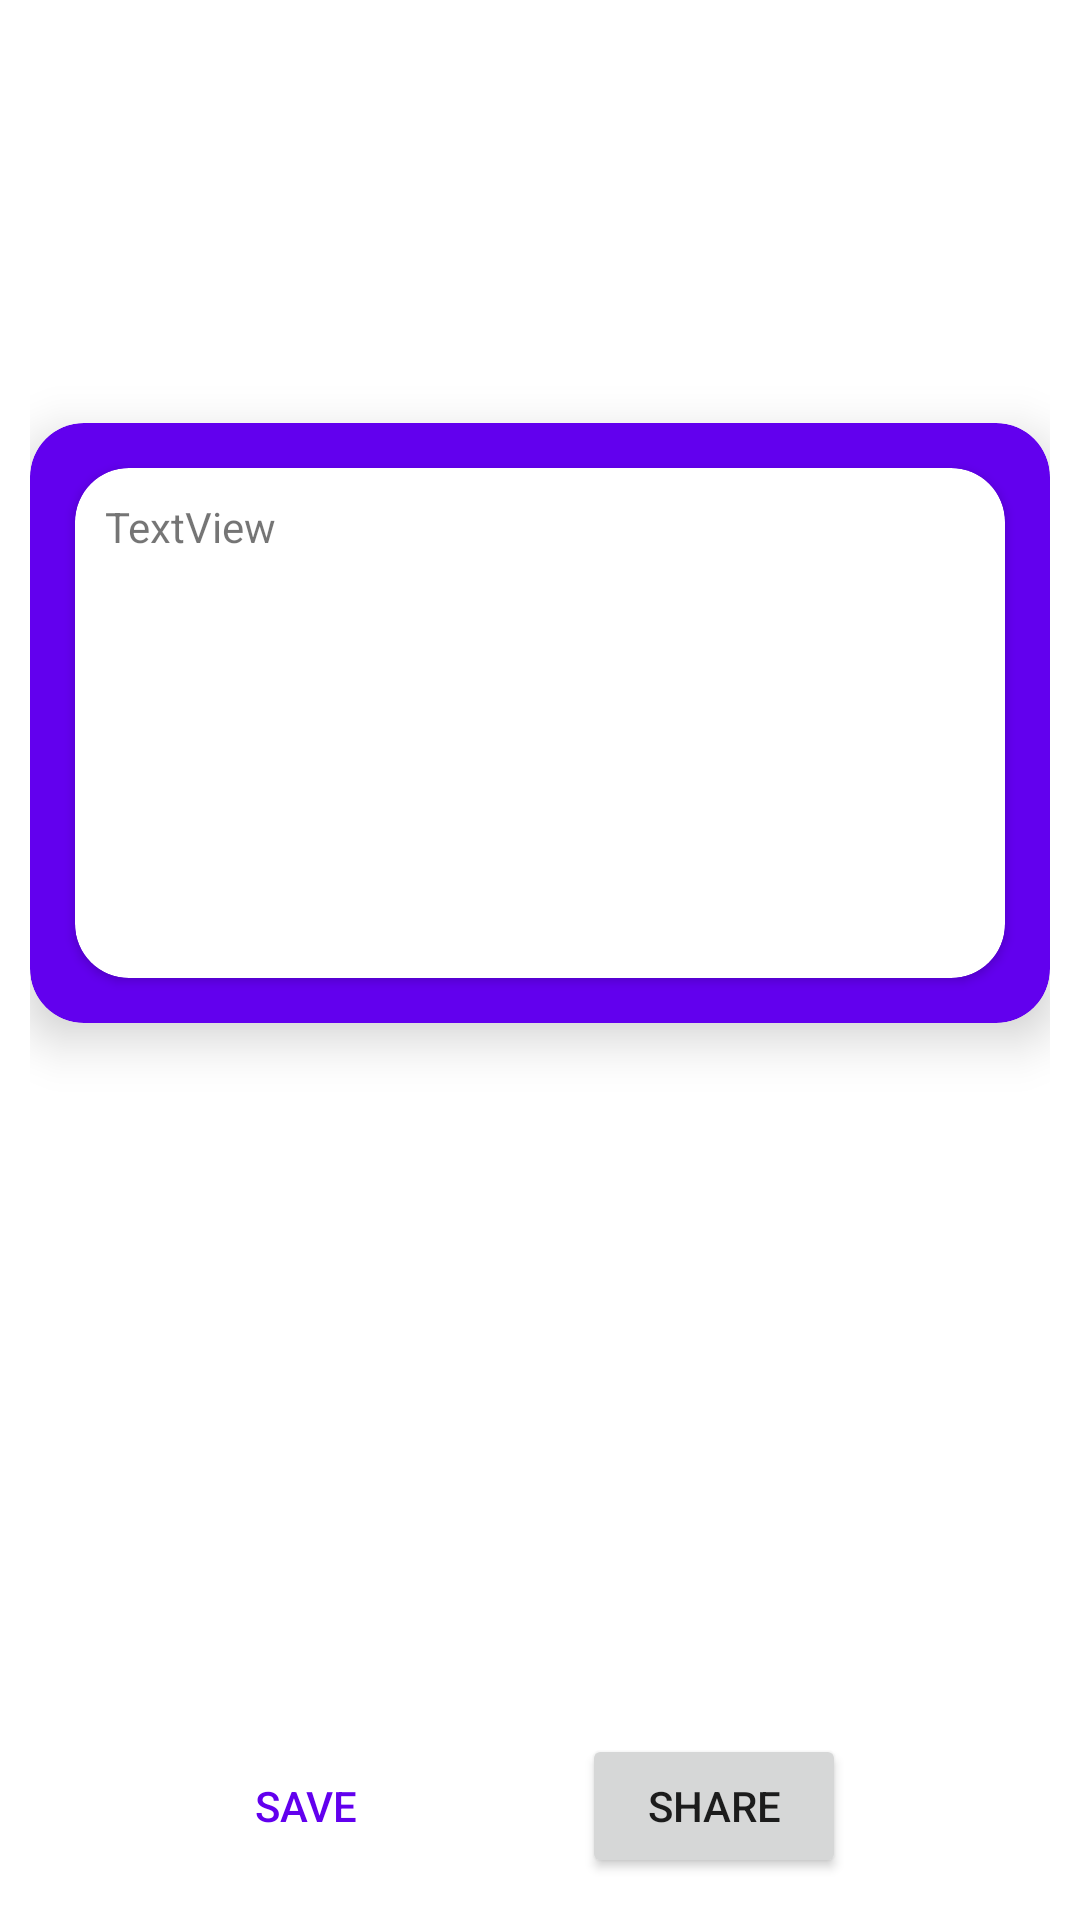

Write the Android layout XML for this screen, with the resource values it uses.
<!-- AndroidManifest.xml: application theme Theme.FactO -->
<!-- res/layout/model_layout.xml -->
<?xml version="1.0" encoding="utf-8"?>
<androidx.constraintlayout.widget.ConstraintLayout xmlns:android="http://schemas.android.com/apk/res/android"
    xmlns:app="http://schemas.android.com/apk/res-auto"
    xmlns:tools="http://schemas.android.com/tools"
    android:id="@+id/linearLayout"
    android:layout_width="match_parent"
    android:layout_height="match_parent"
    android:gravity="bottom"
    android:orientation="vertical"
    android:padding="10dp"
    android:background="">

    <Button
        style="@style/Widget.AppCompat.Button.Borderless"
        android:id="@+id/button4"
        android:layout_width="wrap_content"
        android:layout_height="wrap_content"
        android:text="Save"
        android:textColor="?attr/colorPrimary"
        app:layout_constraintBaseline_toBaselineOf="@+id/button5"
        app:layout_constraintEnd_toStartOf="@+id/button5"
        app:layout_constraintStart_toStartOf="parent" />

    <Button
        android:id="@+id/button5"
        android:layout_width="wrap_content"
        android:layout_height="wrap_content"
        android:layout_marginEnd="68dp"
        android:layout_marginBottom="4dp"
        android:text="Share"
        app:layout_constraintBottom_toBottomOf="parent"
        app:layout_constraintEnd_toEndOf="parent" />

    <androidx.cardview.widget.CardView
        android:layout_width="match_parent"
        android:layout_height="wrap_content"
        android:layout_marginBottom="237dp"
        app:cardBackgroundColor="?attr/colorPrimary"
        app:cardCornerRadius="18dp"
        app:cardElevation="10dp"
        app:layout_constraintBottom_toTopOf="@+id/button5"
        app:layout_constraintEnd_toEndOf="parent"


        app:layout_constraintStart_toStartOf="parent"
        app:layout_constraintTop_toTopOf="parent"
        app:layout_constraintVertical_bias="1.0">

        <androidx.cardview.widget.CardView
            android:layout_width="match_parent"
            android:layout_height="wrap_content"
            android:layout_margin="15dp"
            app:cardCornerRadius="18dp"

            >

            <TextView
                android:id="@+id/fact_view"
                android:layout_width="match_parent"
                android:layout_height="wrap_content"
                android:layout_margin="10dp"
                android:minHeight="150dp"
                android:text="TextView" />
        </androidx.cardview.widget.CardView>
    </androidx.cardview.widget.CardView>
</androidx.constraintlayout.widget.ConstraintLayout>
<!-- resources referenced by this layout -->
<resources>
  <style name="Theme.FactO" parent="Theme.MaterialComponents.DayNight.NoActionBar">
          
          <item name="colorPrimary">@color/purple_500</item>
          <item name="colorPrimaryVariant">@color/purple_700</item>
          <item name="colorOnPrimary">@color/white</item>
          
          <item name="colorSecondary">@color/teal_200</item>
          <item name="colorSecondaryVariant">@color/teal_700</item>
          <item name="colorOnSecondary">@color/black</item>
          
          <item name="android:statusBarColor" tools:targetApi="l">?attr/colorPrimaryVariant</item>
          
      </style>
  <color name="purple_500">#FF6200EE</color>
  <color name="purple_700">#FF3700B3</color>
  <color name="white">#FFFFFFFF</color>
  <color name="teal_200">#FF03DAC5</color>
  <color name="teal_700">#FF018786</color>
  <color name="black">#FF000000</color>
</resources>
